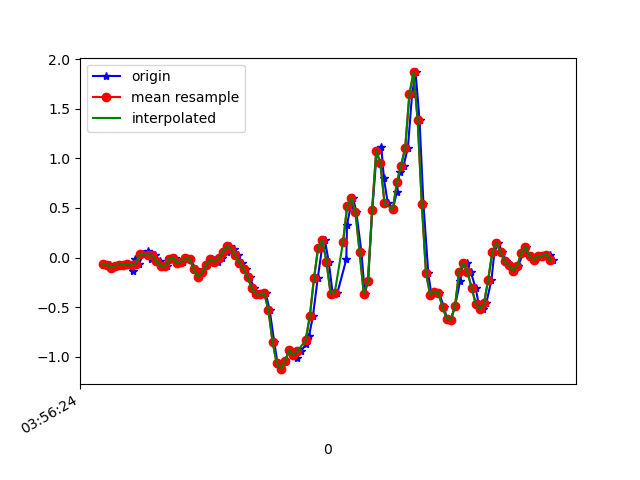

The data file committed next to this chart (first rows):
1618545384643, 1241060822724365, -0.0652818, 0.20105237, -0.0243376
1618545384674, 1241060841742541, -0.07017, -0.1728, 0.04041
1618545384685, 1241060860785517, -0.1019, 0.1717, -0.02189
1618545384705, 1241060879828493, -0.08239, -0.2534, 0.03553
1618545384722, 1241060898871469, -0.07139, 0.2145, -0.02678
1618545384740, 1241060917876013, -0.07506, -0.1875, 0.01354
1618545384760, 1241060936890589, -0.06528, 0.2524, -0.04144
1618545384785, 1241060955929949, -0.1386, -0.01519, 0.003762
1618545384798, 1241060974969341, -0.01763, 0.2658, -0.04511
1618545384817, 1241060994008701, -0.06039, -0.04818, 0.007427
1618545384836, 1241061013024605, 0.03857, -0.01519, -0.02556
1618545384861, 1241061032037565, 0.063, -0.09338, 0.01476
1618545384874, 1241061051075325, -0.01641, -0.1349, 9.7E-5
1618545384893, 1241061070113085, 0.02268, 0.1693, -0.002346
1618545384915, 1241061089150845, -0.03718, -0.2449, 0.0172
1618545384938, 1241061108188605, -0.08116, 0.2267, -0.01212
1618545384950, 1241061127185533, -0.08605, -0.1337, 0.05385
1618545384969, 1241061146222461, -0.0103, 0.2316, 0.007427
1618545384988, 1241061165259389, 6.916197E-4, 0.2157, 0.06974
1618545385009, 1241061184296317, -0.05551, 0.1864, 0.1113
1618545385026, 1241061203308445, -0.04085, 0.02757, 0.1125
1618545385045, 1241061222350141, -0.004195, -0.0775, 0.1284
1618545385064, 1241061241387261, -0.01763, -0.08117, 0.121
1618545385089, 1241061260424381, -0.1142, -0.05307, 0.1088
1618545385102, 1241061279436669, -0.1972, -0.05185, 0.09051
1618545385121, 1241061298473853, -0.1496, -0.05673, 0.07951
1618545385140, 1241061317505533, -0.07383, -0.0323, 0.07584
1618545385166, 1241061336542461, -0.01397, -0.001755, 0.08073
1618545385178, 1241061355579389, -0.02252, 0.04956, 0.08806
1618545385197, 1241061374591485, -0.03963, 0.1473, 0.1039
1618545385216, 1241061393628413, -0.00786, 0.2499, 0.1064
1618545385239, 1241061412673085, 0.05933, 0.2817, 0.1101
1618545385255, 1241061431710269, 0.1131, 0.2682, 0.1382
1618545385273, 1241061450747453, 0.0911, 0.2609, 0.187
1618545385293, 1241061469784637, 0.02146, 0.2548, 0.2701
1618545385313, 1241061488821821, -0.0494, 0.2634, 0.3373
1618545385331, 1241061507859005, -0.1154, 0.2719, 0.3959
1618545385350, 1241061526881341, -0.1997, 0.278, 0.4888
1618545385372, 1241061545918077, -0.3084, 0.2756, 0.6391
1618545385394, 1241061564954813, -0.3646, 0.2658, 0.8455
1618545385408, 1241061583991613, -0.367, 0.2292, 1.073
1618545385427, 1241061603003581, -0.3609, 0.1632, 1.335
1618545385446, 1241061622029373, -0.5259, 0.1045, 1.572
1618545385468, 1241061641065853, -0.8484, 0.03245, 1.847
1618545385484, 1241061660102333, -1.062, -0.1129, 2.131
1618545385503, 1241061679138813, -1.123, -0.3023, 2.345
1618545385522, 1241061698175229, -1.043, -0.444, 2.455
1618545385541, 1241061717195069, -0.9303, -0.5161, 2.532
1618545385560, 1241061736231165, -0.962, -0.6175, 2.63
1618545385579, 1241061755267197, -1.006, -0.7446, 2.695
1618545385598, 1241061774303229, -0.9413, -0.8044, 2.666
1618545385620, 1241061793339261, -0.8728, -0.7971, 2.552
1618545385636, 1241061812375293, -0.7898, -0.7812, 2.412
1618545385655, 1241061831399293, -0.5857, -0.7873, 2.229
1618545385678, 1241061850410365, -0.207, -0.7739, 1.985
1618545385699, 1241061869446141, 0.1009, -0.7421, 1.692
1618545385712, 1241061888481917, 0.1791, -0.659, 1.4
1618545385731, 1241061907517693, -0.04085, -0.5589, 1.096
1618545385750, 1241061926540285, -0.3622, -0.4672, 0.7979
1618545385773, 1241061945575805, -0.3536, -0.3964, 0.5071
1618545385816, 1241061964611325, -0.01519, -0.2791, 0.198
... 54 more rows
